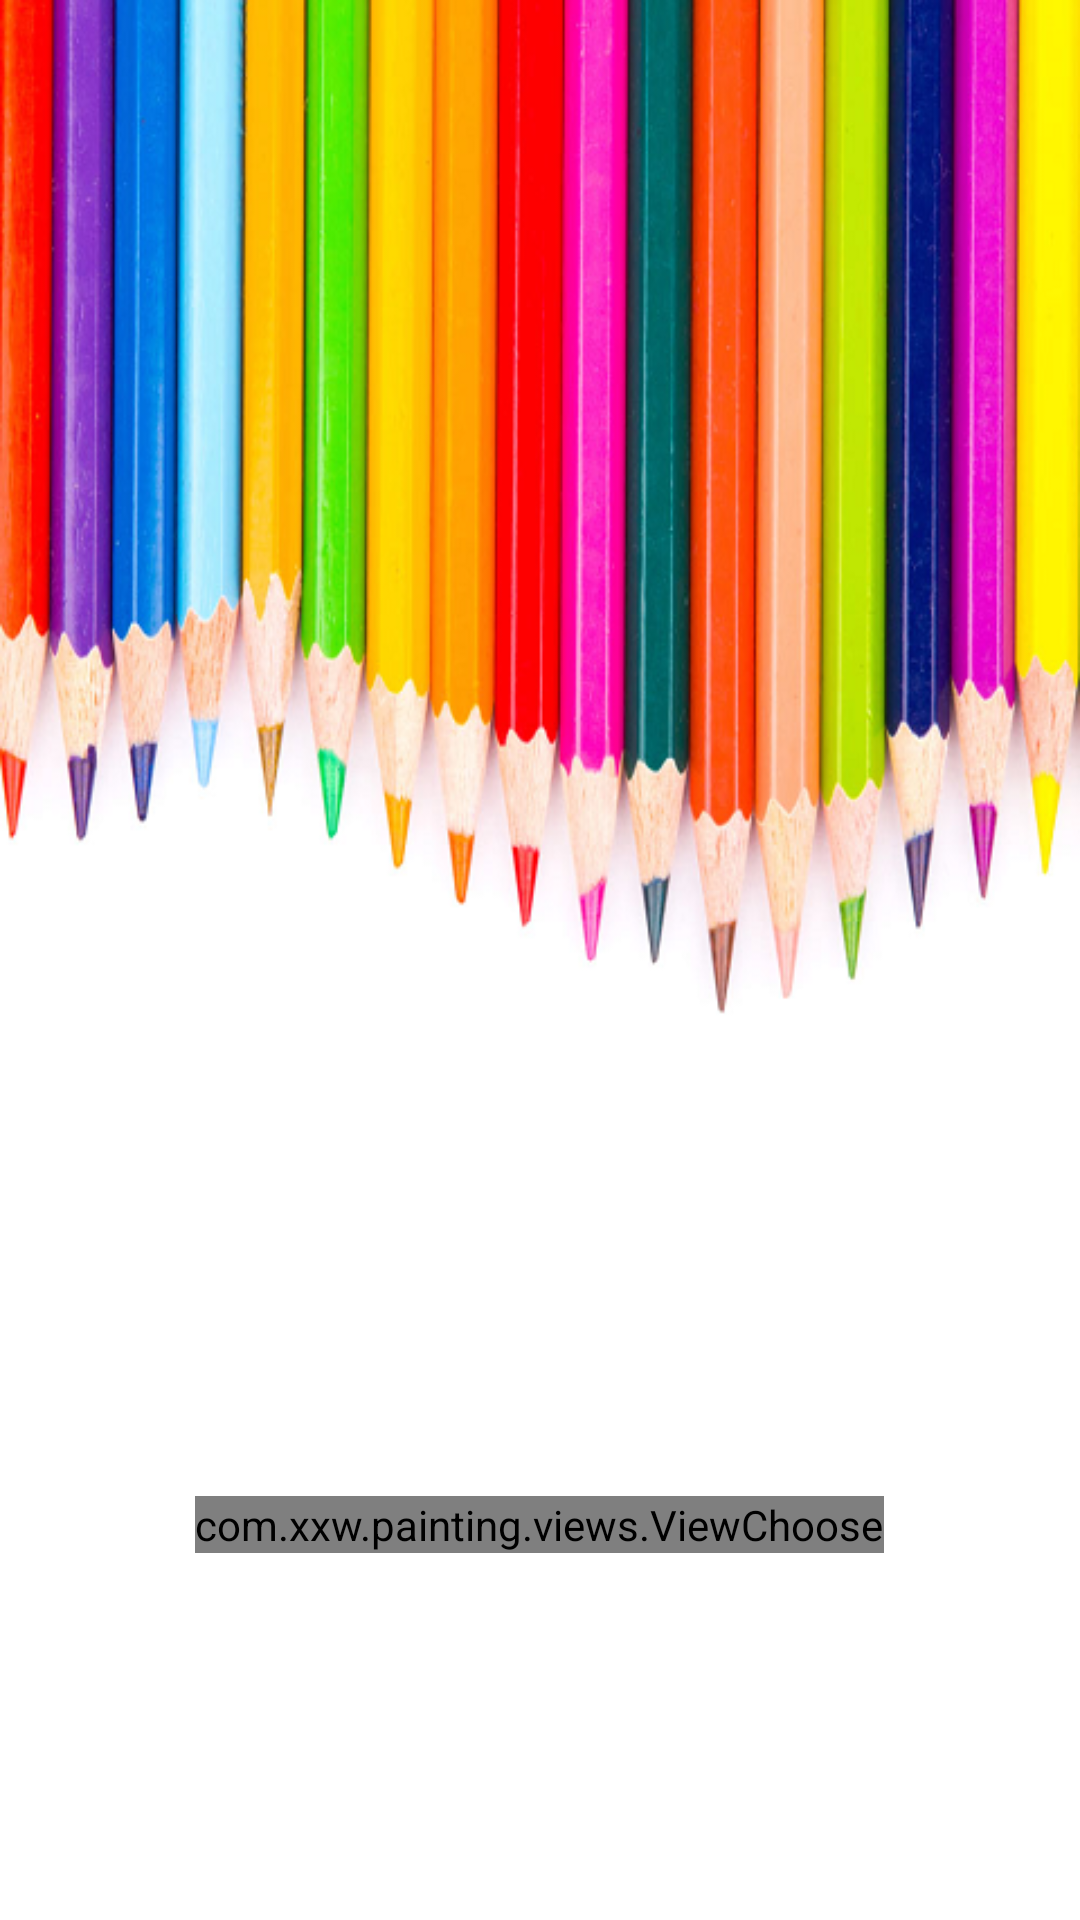

Reconstruct the res/layout file that produces this screen, plus the resources it refers to.
<!-- AndroidManifest.xml: application theme AppTheme -->
<!-- res/layout/activity_main.xml -->
<LinearLayout xmlns:android="http://schemas.android.com/apk/res/android"
    xmlns:tools="http://schemas.android.com/tools"
    android:layout_width="match_parent"
    android:layout_height="match_parent"
    android:orientation="vertical"
    android:background="@drawable/beijing_main" >

    <TextView android:textSize="20px"
         android:id="@+id/blank"
         android:layout_width="wrap_content"
         android:layout_height="wrap_content"
         android:layout_weight="1.8" />
    <LinearLayout android:layout_gravity="center_horizontal" 
        android:layout_width="wrap_content" 
        android:layout_height="wrap_content" 
        android:layout_weight="1.2">
        <com.xxw.painting.views.ViewChoose android:layout_gravity="center" 
            android:id="@+id/toolview" 
            android:layout_width="wrap_content" 
            android:layout_height="wrap_content" />
    </LinearLayout>


</LinearLayout>
<!-- resources referenced by this layout -->
<resources>
  <!-- drawable beijing_main: png bitmap (drawable-hdpi, 448942 bytes) -->
  <style name="AppTheme" parent="AppBaseTheme" />
  <style name="AppBaseTheme" parent="android:Theme.Light" />
</resources>
